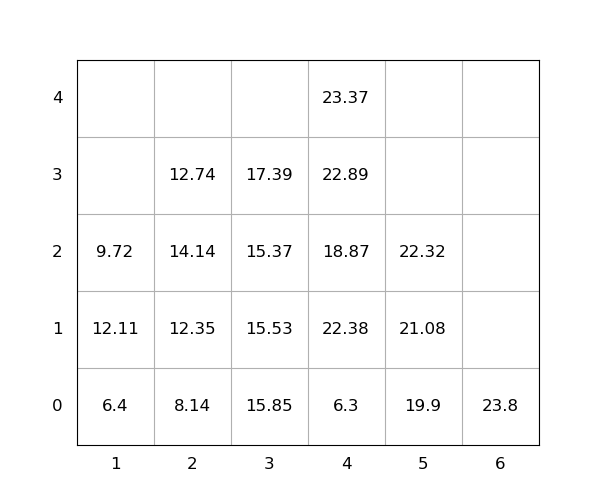

Values plotted in this chart, from the file beside it:
idx, loc_x, loc_y, loc_z, weight, seq, emerg, reloc, size(ft)
1, 2, 0, 0, 8.14, 1, 0, 0, 20
2, 4, 0, 0, 6.3, 2, 0, 1.0, 20
3, 4, 0, 1, 22.38, 3, 0, 1.0, 20
4, 4, 0, 2, 18.87, 4, 0, 1.0, 20
5, 1, 0, 0, 6.4, 5, 0, 1.0, 20
6, 6, 0, 0, 23.8, 6, 0, 0, 20
7, 3, 0, 0, 15.85, 7, 0, 1.0, 20
8, 5, 0, 0, 19.9, 8, 0, 0, 20
9, 3, 0, 1, 15.53, 9, 0, 1.0, 20
10, 1, 0, 1, 12.11, 10, 0, 1.0, 20
11, 4, 0, 3, 22.89, 11, 0, 1.0, 20
12, 1, 0, 2, 9.72, 12, 0, 1.0, 20
13, 3, 0, 2, 15.37, 13, 0, 1.0, 20
14, 2, 0, 1, 12.35, 14, 0, 0, 20
15, 2, 0, 2, 14.14, 15, 0, 1.0, 20
16, 5, 0, 1, 21.08, 16, 0, 0, 20
17, 4, 0, 4, 23.37, 17, 0, 1.0, 20
18, 5, 0, 2, 22.32, 18, 0, 0, 20
19, 3, 0, 3, 17.39, 19, 0, 1.0, 20
20, 2, 0, 3, 12.74, 20, 0, 1.0, 20
